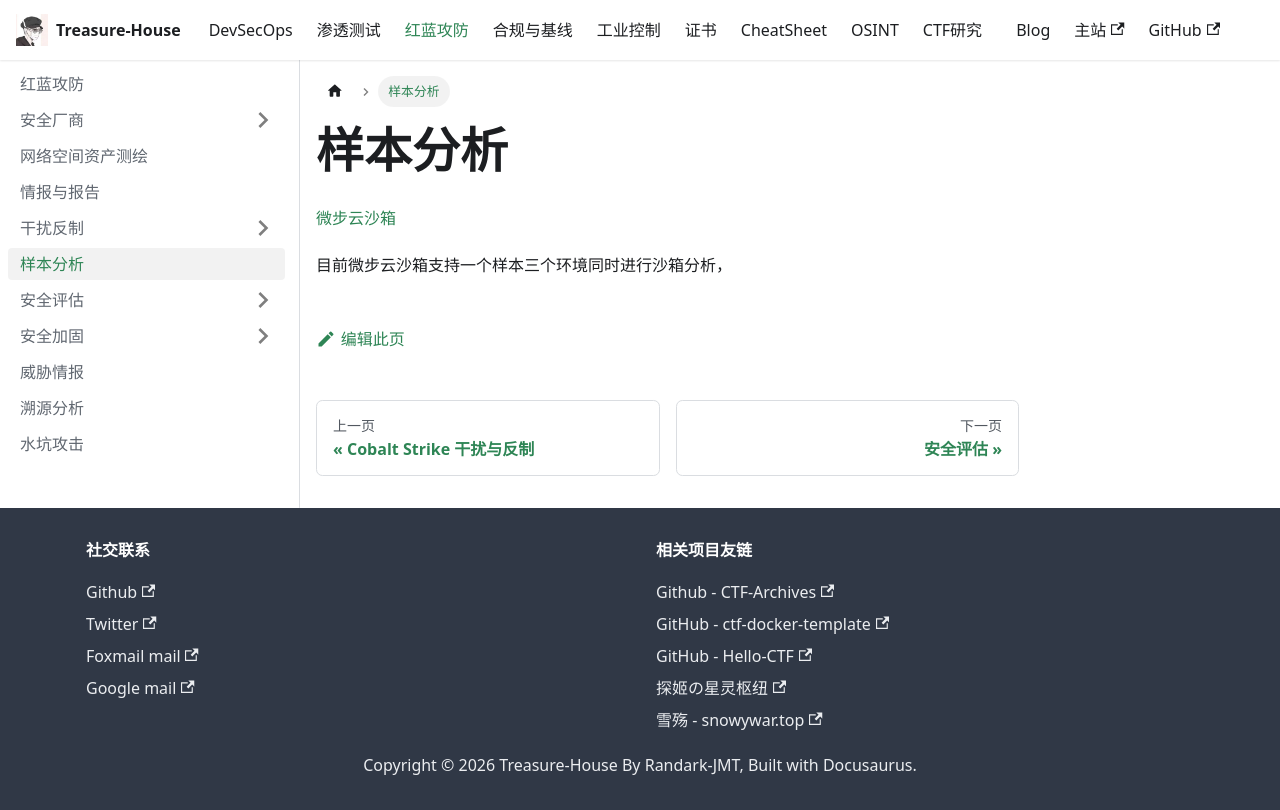

repository: Randark-JMT/Treasure-House · page: docs/Attack-Defense/Sample-Analytics/index.html · generator: docusaurus

# 样本分析

[微步云沙箱](https://s.threatbook.com/)

目前微步云沙箱支持一个样本三个环境同时进行沙箱分析，
